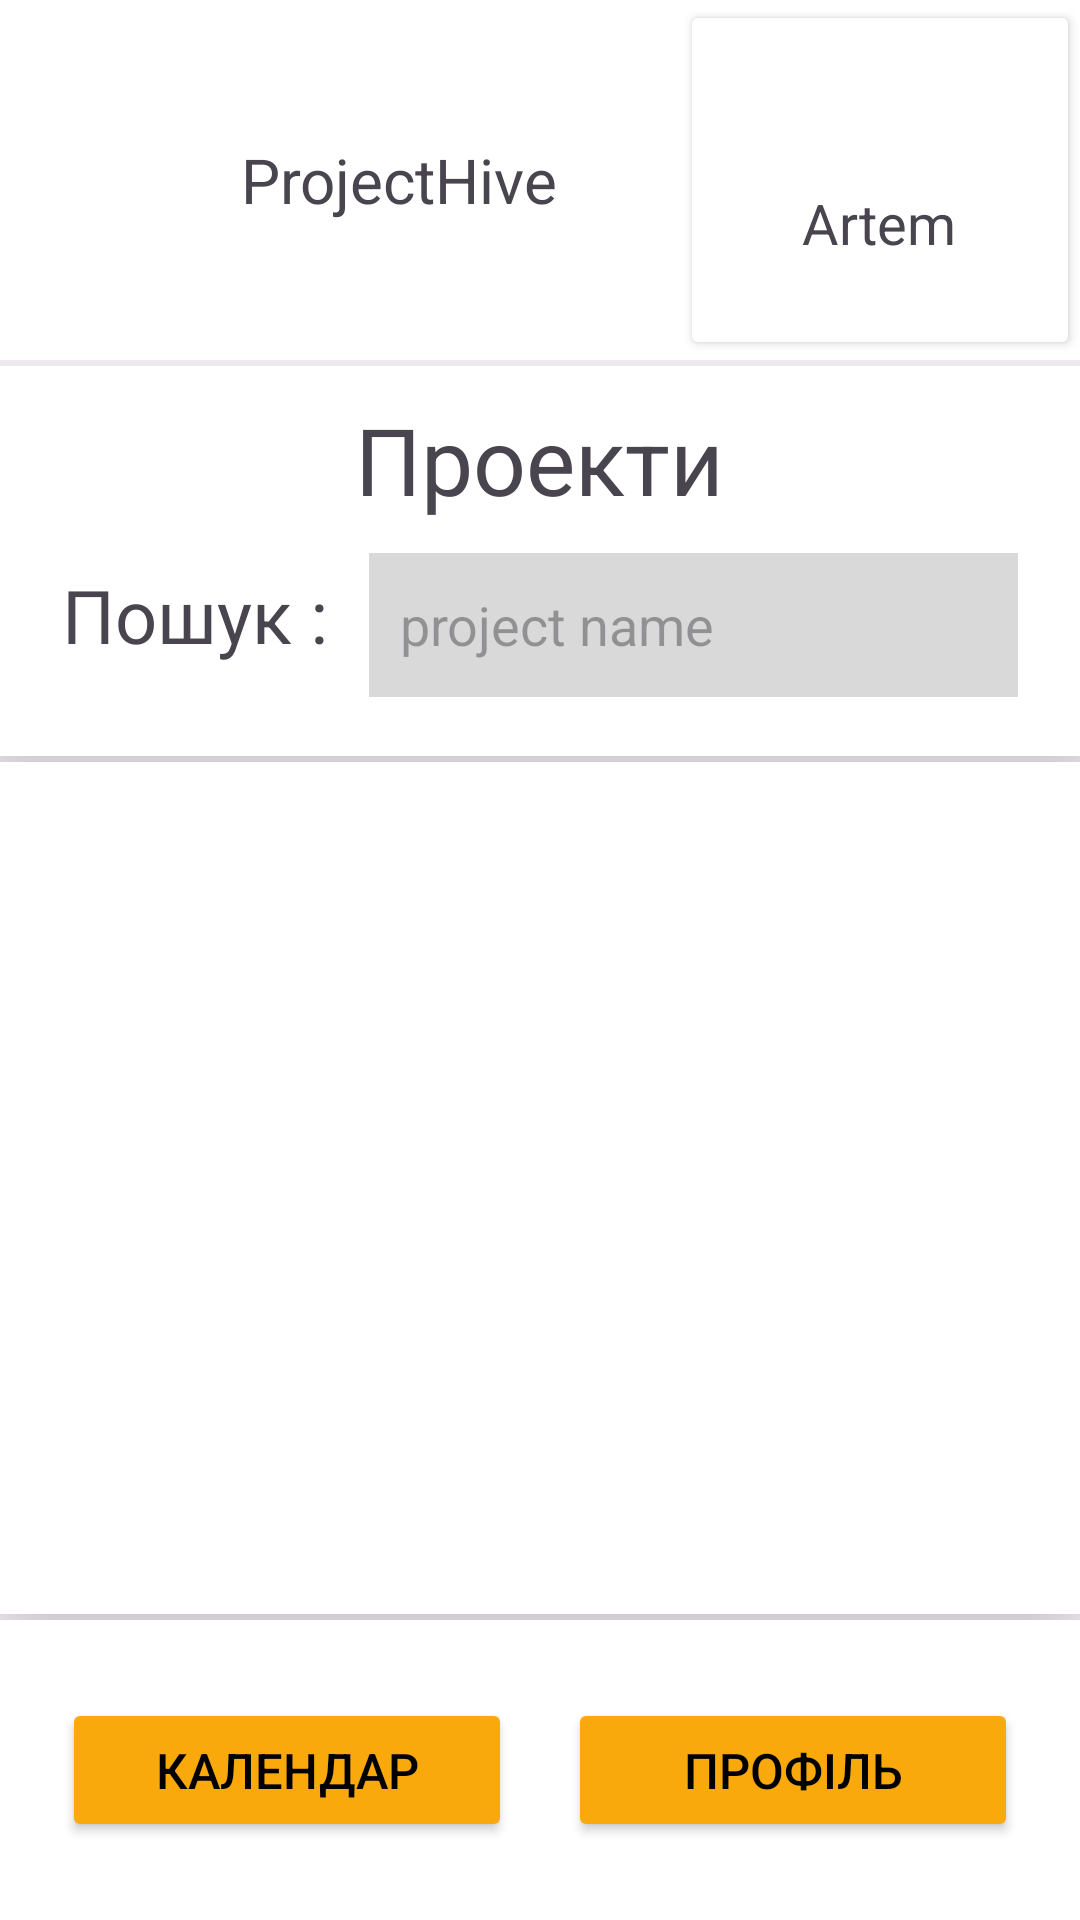

The Android layout XML behind this screen, and the referenced resources:
<!-- AndroidManifest.xml: application theme Theme.ProjectHive -->
<!-- res/layout/activity_project.xml -->
<?xml version="1.0" encoding="utf-8"?>
<LinearLayout xmlns:android="http://schemas.android.com/apk/res/android"
    xmlns:app="http://schemas.android.com/apk/res-auto"
    xmlns:tools="http://schemas.android.com/tools"
    android:layout_width="match_parent"
    android:layout_height="match_parent"
    android:orientation="vertical"
    tools:context=".ProjectActivity">

    <RelativeLayout
        android:id="@+id/header"
        android:layout_width="match_parent"
        android:layout_height="120dp"
        android:background="@drawable/rectangle_1"
        android:elevation="20dp"
        tools:ignore="UselessParent">

        <RelativeLayout
            android:id="@+id/logo_view"
            android:layout_width="110pt"
            android:layout_height="120dp"
            android:background="@drawable/rectangle_1">
            <ImageView
                android:id="@+id/logo"
                android:layout_width="24pt"
                android:layout_height="24pt"
                android:layout_marginStart="10pt"
                android:layout_centerVertical="true"
                android:contentDescription="@string/headertriangle"
                android:elevation="20dp"
                app:srcCompat="@drawable/triangle"/>

            <TextView
                android:id="@+id/title"
                android:layout_width="wrap_content"
                android:layout_height="wrap_content"
                android:textSize="10pt"
                android:layout_centerVertical="true"
                android:layout_marginStart="5pt"
                android:elevation="20dp"
                android:layout_toEndOf="@id/logo"
                android:text="@string/projecthive_title"
                tools:ignore="RelativeOverlap" />
        </RelativeLayout>

        <RelativeLayout
            android:id="@+id/account_view"
            android:layout_width="wrap_content"
            android:layout_height="120dp"
            android:layout_toEndOf="@id/logo_view"
            android:background="@drawable/rectangle_1"
            android:layout_alignParentEnd="true">

            <ImageView
                android:id="@+id/account_image"
                android:layout_width="20pt"
                android:layout_height="20pt"
                app:srcCompat="@drawable/avatar"
                android:layout_marginTop="7pt"
                android:elevation="20dp"
                android:layout_centerHorizontal="true"
                android:contentDescription="@string/headertriangle"
                />

            <TextView
                android:id="@+id/login"
                android:layout_width="wrap_content"
                android:layout_height="wrap_content"
                android:textSize="9pt"
                android:layout_marginTop="30pt"
                android:layout_centerHorizontal="true"
                android:elevation="20dp"
                android:text="@string/artem"
                tools:ignore="RelativeOverlap" />

            <Button
                android:id="@+id/auth_button"
                android:layout_width="match_parent"
                android:layout_height="match_parent"
                android:backgroundTint="@color/white"
                android:textColor="@color/white"
                android:text="@string/log_in_text"/>
        </RelativeLayout>
    </RelativeLayout>

    <RelativeLayout
        android:id="@+id/second_part"
        android:layout_width="match_parent"
        android:layout_height="130dp"
        android:background="@color/white"
        android:elevation="20dp"
        android:layout_marginTop="1pt">

        <TextView
            android:id="@+id/title_word"
            android:layout_width="wrap_content"
            android:layout_height="wrap_content"
            android:textSize="15pt"
            android:layout_marginTop="5pt"
            android:layout_marginStart="10pt"
            android:text="@string/projects_text"
            android:layout_centerHorizontal="true"
            tools:ignore="RelativeOverlap" />

        <TextView
            android:id="@+id/search_text"
            android:layout_width="wrap_content"
            android:layout_height="wrap_content"
            android:textSize="12pt"
            android:layout_marginTop="7pt"
            android:layout_marginStart="10pt"
            android:layout_below="@id/title_word"
            android:text="@string/search_text"
            tools:ignore="RelativeOverlap" />

        <EditText
            android:id="@+id/search_bar"
            android:layout_width="105pt"
            android:layout_height="48dp"
            android:ems="10"
            android:inputType="text"
            android:background="@color/grey_bg"
            android:layout_below="@id/title_word"
            android:layout_marginTop="5pt"
            android:layout_marginHorizontal="10pt"
            android:layout_alignParentEnd="true"
            android:paddingStart="5pt"
            android:hint="@string/project_name"
            tools:ignore="LabelFor,RtlSymmetry"
            android:importantForAutofill="no" />
    </RelativeLayout>

    <androidx.recyclerview.widget.RecyclerView
        android:id="@+id/projects"
        android:layout_width="match_parent"
        android:layout_height="0dp"
        android:elevation="20dp"
        android:background="@color/white"
        android:layout_marginTop="1pt"
        android:scrollbars="vertical"
        android:layout_weight="1"/>

    <RelativeLayout
        android:id="@+id/footer"
        android:layout_width="match_parent"
        android:layout_height="100dp"
        android:background="@drawable/rectangle_1"
        android:elevation="20dp"
        android:layout_marginTop="1pt">

        <Button
            android:id="@+id/calendar_button"
            android:layout_width="150dp"
            android:layout_height="wrap_content"
            android:backgroundTint="@color/button_color"
            android:textColor="@color/black"
            android:textSize="8pt"
            android:layout_centerVertical="true"
            android:layout_marginStart="10pt"
            android:text="@string/calendar_text" />

        <Button
            android:id="@+id/profile_btn"
            android:layout_width="150dp"
            android:layout_height="wrap_content"
            android:backgroundTint="@color/button_color"
            android:textColor="@color/black"
            android:textSize="8pt"
            android:layout_centerVertical="true"
            android:layout_alignParentEnd="true"
            android:layout_marginEnd="10pt"
            android:text="@string/profile_text"
            tools:ignore="RelativeOverlap" />

    </RelativeLayout>

</LinearLayout>
<!-- resources referenced by this layout -->
<resources>
  <color name="black">#FF000000</color>
  <color name="button_color">#FAA90C</color>
  <color name="grey_bg">#D9D9D9</color>
  <color name="white">#FFFFFFFF</color>
  <!-- drawable rectangle_1 (drawable) -->
  <?xml version="1.0" encoding="utf-8"?>
  <vector
      xmlns:android="http://schemas.android.com/apk/res/android"
      xmlns:aapt="http://schemas.android.com/aapt"
      xmlns:tools="http://schemas.android.com/tools"
      android:width="1920dp"
      android:height="117dp"
      android:viewportWidth="1920"
      android:viewportHeight="117"
      tools:ignore="VectorRaster">
      <group>
          <clip-path
              android:pathData="M0 0H1920V117H0V0Z"
              />
          <path
              android:pathData="M0 0V117H1920V0"
              android:fillColor="#FFFFFF"
              />
      </group>
  </vector>
  <string name="artem">Artem</string>
  <string name="calendar_text">Календар</string>
  <string name="headertriangle">HeaderTriangle</string>
  <string name="log_in_text">Увійти</string>
  <string name="profile_text">Профіль</string>
  <string name="project_name">project name</string>
  <string name="projecthive_title">ProjectHive</string>
  <string name="projects_text">Проекти</string>
  <string name="search_text">Пошук :</string>
  <style name="Theme.ProjectHive" parent="Base.Theme.ProjectHive" />
  <style name="Base.Theme.ProjectHive" parent="Theme.Material3.DayNight.NoActionBar">
          
          
      </style>
</resources>
